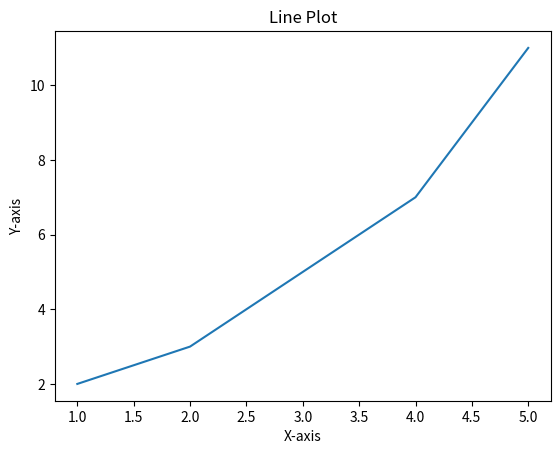

Python code for this plot:
"""
● Purpose: Displaying trends, patterns, and relationships over time or continuous variables
● Philosophy: Emphasizing the continuity and progression of data points, revealing temporal
or sequential insights
"""

import matplotlib.pyplot as plt 
x = [1,2,3,4,5]
y = [2,3,5,7,11]

plt.plot(x, y)

plt.xlabel('X-axis')
plt.ylabel('Y-axis')
plt.title('Line Plot')

plt.show()